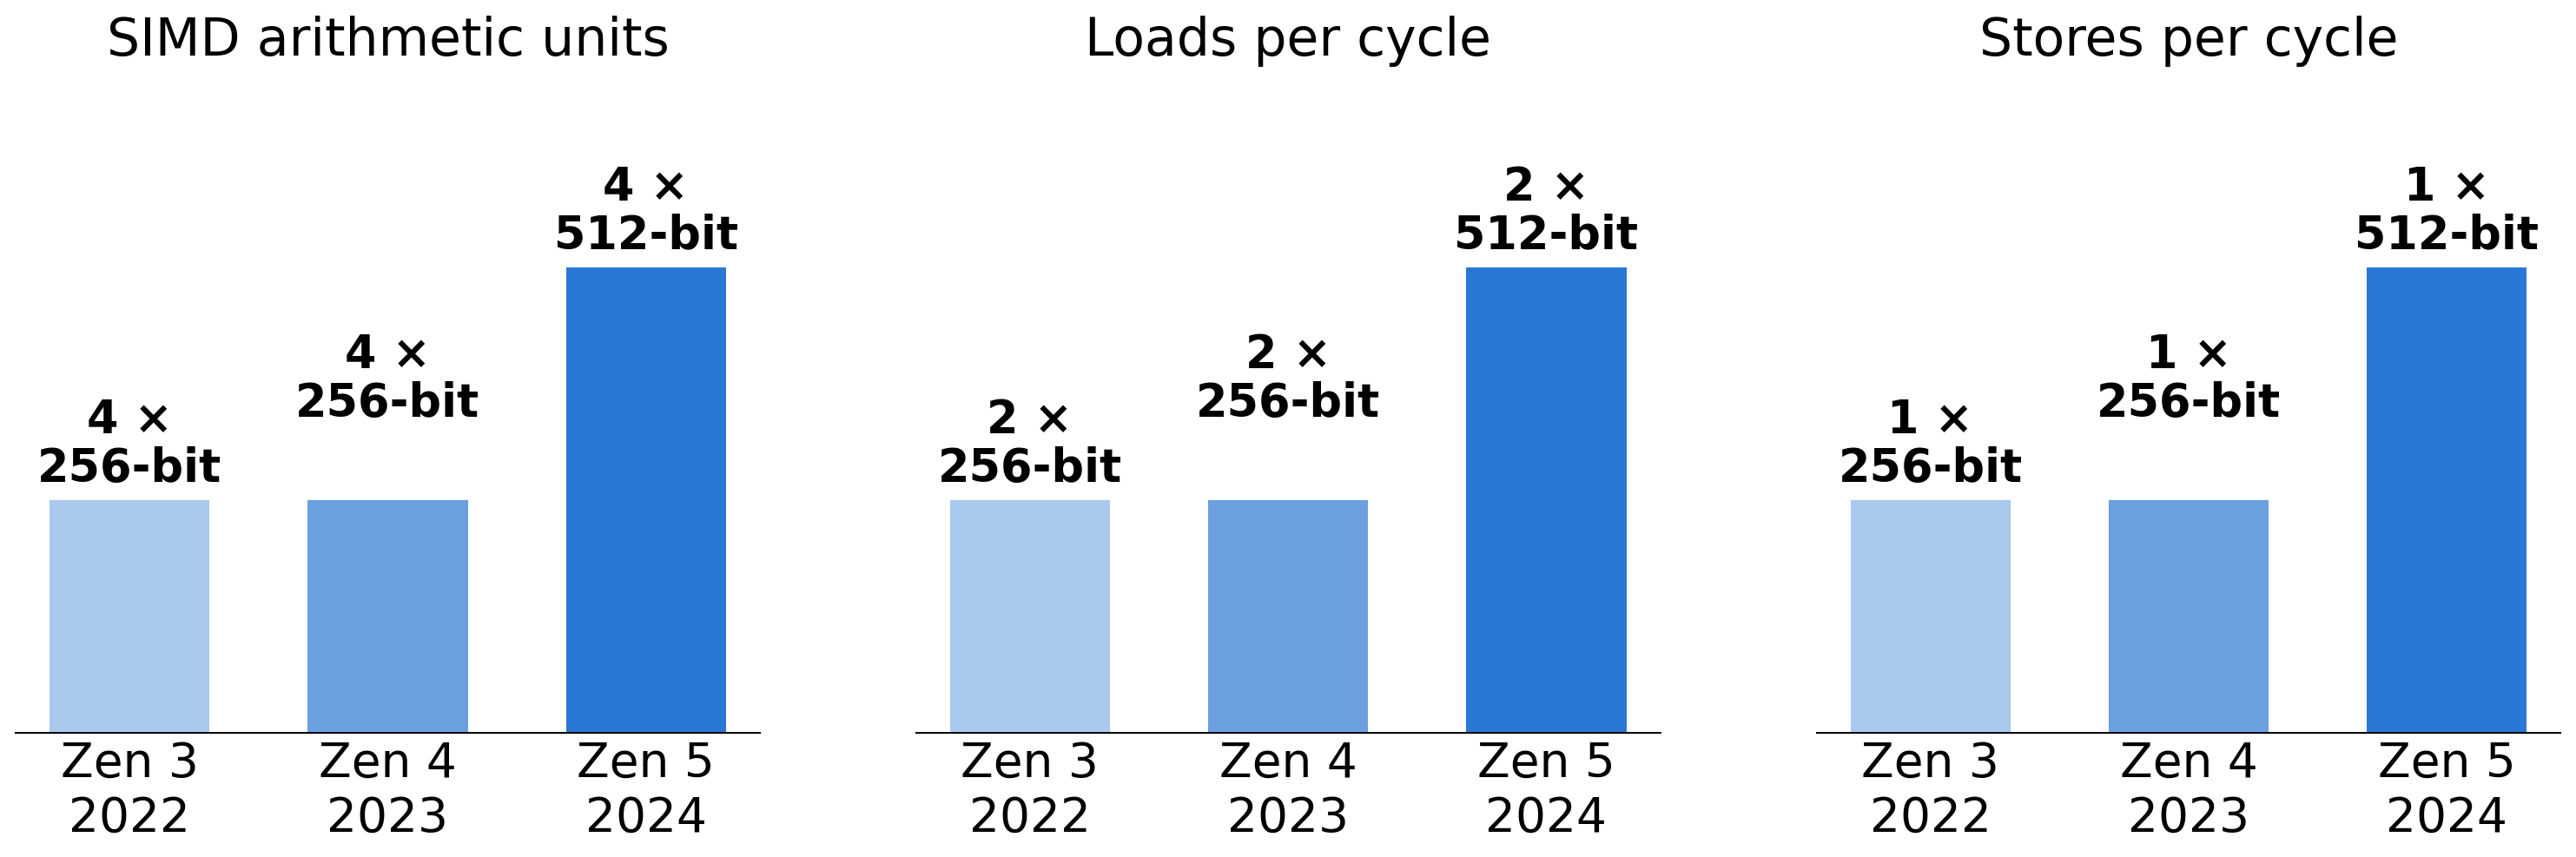

Write Python code to recreate this figure.
#!/usr/bin/env python3
"""SIMD width and L1 load/store bandwidth per cycle: Zen 3 / Zen 4 / Zen 5."""

import matplotlib.pyplot as plt

plt.rcParams.update({
    "font.size": 24,
    "axes.titlesize": 24,
    "xtick.labelsize": 22,
    "font.family": "sans-serif",
    "figure.facecolor": "white",
    "axes.facecolor": "white",
    "svg.fonttype": "path",  # embed glyphs so browsers render the same layout as the PNG
})

gens = ["Zen 3\n2022", "Zen 4\n2023", "Zen 5\n2024"]
colors = ["#a9c8ee", "#6aa0e0", "#2a78d6"]
# bar height = bits per cycle (units x width); label = units x width
metrics = [
    ("SIMD arithmetic units", [4 * 256, 4 * 256, 4 * 512], ["4 ×\n256-bit", "4 ×\n256-bit", "4 ×\n512-bit"]),
    ("Loads per cycle", [2 * 256, 2 * 256, 2 * 512], ["2 ×\n256-bit", "2 ×\n256-bit", "2 ×\n512-bit"]),
    ("Stores per cycle", [256, 256, 512], ["1 ×\n256-bit", "1 ×\n256-bit", "1 ×\n512-bit"]),
]

fig, axes = plt.subplots(1, len(metrics), figsize=(17, 6))
for ax, (title, vals, labels) in zip(axes, metrics):
    bars = ax.bar(gens, vals, color=colors, width=0.62)
    top = max(vals)
    for i, (bar, lab) in enumerate(zip(bars, labels)):
        lift = top * 0.14 if i == 1 else 0  # stagger the middle label so it never collides with its neighbours
        ax.text(bar.get_x() + bar.get_width() / 2, bar.get_height() + top * 0.02 + lift, lab,
                ha="center", va="bottom", fontsize=21, fontweight="bold", linespacing=1.1)
    ax.set_title(title, pad=12)
    ax.set_ylim(0, top * 1.40)
    ax.set_yticks([])
    for side in ("top", "right", "left"):
        ax.spines[side].set_visible(False)
    ax.tick_params(axis="x", length=0)

fig.tight_layout(w_pad=3)
fig.savefig("zen_simd_specs.svg", bbox_inches="tight")
fig.savefig("zen_simd_specs.png", dpi=180, bbox_inches="tight")
plt.close()
